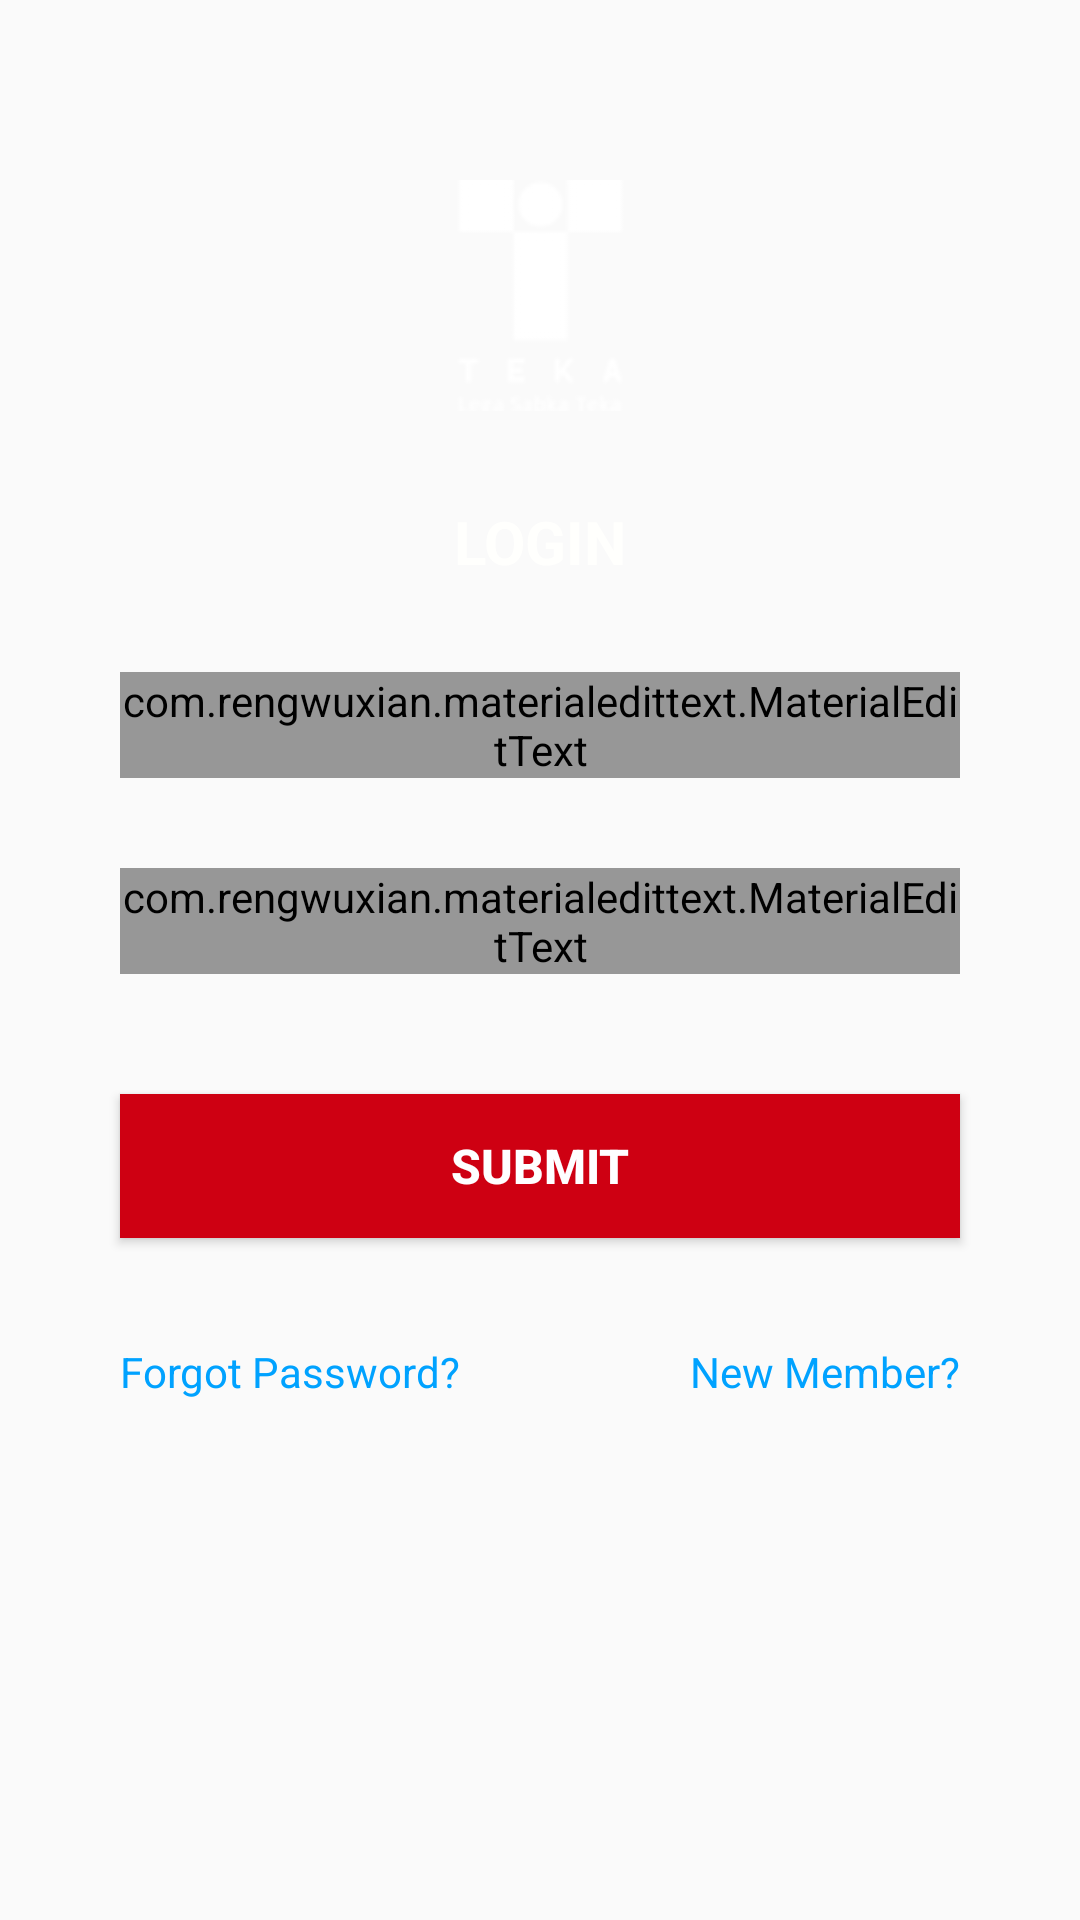

Produce the Android XML layout that renders to this screen, including the resource entries it uses.
<!-- AndroidManifest.xml: application theme AppTheme -->
<!-- res/layout/activity_login.xml -->
<?xml version="1.0" encoding="utf-8"?>
<layout xmlns:android="http://schemas.android.com/apk/res/android"
    xmlns:app="http://schemas.android.com/apk/res-auto">
<data>
    <variable
        name="handlers"
        type="com.teka.myapplication.listeners_login.CallBack" />
    <variable
        name="login"
        type="com.teka.myapplication.login.LoginModel" >
    </variable>

</data>

    <LinearLayout
        android:id="@+id/login_layout"
        android:layout_width="match_parent"
        android:layout_height="match_parent"
        android:orientation="vertical"
        android:background="@drawable/bg_delivery_boy">

        <LinearLayout
            android:layout_width="match_parent"
            android:layout_height="0dp"
            android:layout_weight="0.13"
            android:layout_marginTop="@dimen/d_60dp"
            android:gravity="center">

            <ImageView
                android:layout_width="match_parent"
                android:layout_height="wrap_content"
                android:layout_gravity="center"
                android:contentDescription="@string/app_name"
                android:src="@drawable/teka_logo" />
        </LinearLayout>

        <TextView
            android:layout_width="match_parent"
            android:layout_height="wrap_content"
            android:layout_marginTop="@dimen/d_30dp"
            android:gravity="center"
            android:text="@string/login"
            android:textColor="@color/login_txt"
            android:textSize="@dimen/s_20sp"
            android:textStyle="bold" />

        <LinearLayout
            android:layout_width="match_parent"
            android:layout_height="0dp"
            android:layout_weight="0.75"
            android:orientation="vertical">

            <com.rengwuxian.materialedittext.MaterialEditText
                android:id="@+id/phone_num"
                android:layout_width="match_parent"
                android:layout_height="wrap_content"
                android:layout_marginLeft="@dimen/d_40dp"
                android:layout_marginTop="@dimen/d_30dp"
                android:layout_marginRight="@dimen/d_40dp"
                android:backgroundTint="@color/login_light_gray"
                android:gravity="center"
                android:hint="@string/phone"
                android:inputType="number"
                android:maxLength="10"
                android:maxLines="1"
                android:imeOptions="actionNext"
                android:textColor="@color/login_light_gray"
                android:textColorHint="@color/login_light_gray"
                app:met_baseColor="@color/colorWhite"
                app:met_errorColor="@color/error_color"
                android:textSize="@dimen/s_15sp"
                app:met_floatingLabel="highlight"
                app:met_floatingLabelText="@string/hint_phone_text"
                app:met_primaryColor="@color/login_light_gray"
                app:met_textColorHint="@color/login_light_gray"
                app:met_underlineColor="@color/login_edit_txt_underline" />

            <com.rengwuxian.materialedittext.MaterialEditText
                android:id="@+id/password"
                android:layout_width="match_parent"
                android:layout_height="wrap_content"
                android:layout_marginLeft="@dimen/d_40dp"
                android:layout_marginTop="@dimen/d_30dp"
                android:layout_marginRight="@dimen/d_40dp"
                android:backgroundTint="@color/login_light_gray"
                android:gravity="center"
                android:hint="@string/password"
                android:inputType="textPassword"
                android:maxLength="20"
                android:maxLines="1"
                android:imeOptions="actionDone"
                android:textSize="@dimen/s_15sp"
                android:textColor="@color/colorWhite"
                android:textColorHint="@color/login_light_gray"
                app:met_baseColor="@color/colorWhite"
                app:met_errorColor="@color/error_color"
                app:met_floatingLabel="highlight"
                app:met_floatingLabelText="@string/hint_password_text"
                app:met_primaryColor="@color/login_light_gray"
                app:met_textColorHint="@color/login_light_gray"
                app:met_underlineColor="@color/login_edit_txt_underline" />

            <Button
                android:id="@+id/submit_btn"
                android:layout_width="match_parent"
                android:layout_height="wrap_content"
                android:layout_marginLeft="@dimen/d_40dp"
                android:layout_marginTop="@dimen/d_40dp"
                android:layout_marginRight="@dimen/d_40dp"
                android:background="@color/login_red"
                android:text="@string/submit"
                android:onClick="@{()-> handlers.onSubmitClick()}"
                android:textStyle="bold"
                android:textSize="@dimen/s_16sp"
                android:textColor="@color/login_submit_txt" />

            <LinearLayout
                android:layout_width="match_parent"
                android:layout_height="wrap_content"
                android:layout_marginLeft="@dimen/d_40dp"
                android:layout_marginTop="@dimen/d_30dp"
                android:layout_marginRight="@dimen/d_40dp"
                android:orientation="horizontal"
                android:weightSum="1">

                <TextView
                    android:id="@+id/forgot_pw"
                    android:layout_width="0dp"
                    android:layout_height="wrap_content"
                    android:layout_weight="0.5"
                    android:paddingBottom="@dimen/d_5dp"
                    android:onClick="@{()-> handlers.onForgotPasswordClick()}"
                    android:paddingTop="@dimen/d_5dp"
                    android:text="Forgot Password?"
                    android:textColor="@color/login_forgot_pass_txt" />

                <TextView
                    android:id="@+id/new_member"
                    android:layout_width="0dp"
                    android:layout_height="wrap_content"
                    android:layout_weight="0.5"
                    android:onClick="@{()-> handlers.onNewMemberClick()}"
                    android:paddingBottom="@dimen/d_5dp"
                    android:paddingTop="@dimen/d_5dp"
                    android:gravity="end"
                    android:text="New Member?"
                    android:textColor="@color/login_forgot_pass_txt" />
            </LinearLayout>
        </LinearLayout>
    </LinearLayout>
</layout>
<!-- resources referenced by this layout -->
<resources>
  <color name="colorWhite">#ffffff</color>
  <color name="error_color">#EE0E3B</color>
  <color name="login_edit_txt_underline">#979797</color>
  <color name="login_forgot_pass_txt">#00a2ff</color>
  <color name="login_light_gray">#979797</color>
  <color name="login_red">#ce0012</color>
  <color name="login_submit_txt">#fefeff</color>
  <color name="login_txt">#fffffd</color>
  <dimen name="d_30dp">30dp</dimen>
  <dimen name="d_40dp">40dp</dimen>
  <dimen name="d_5dp">5dp</dimen>
  <dimen name="d_60dp">60dp</dimen>
  <dimen name="s_15sp">15sp</dimen>
  <dimen name="s_16sp">16sp</dimen>
  <dimen name="s_20sp">20sp</dimen>
  <!-- drawable teka_logo: png bitmap (drawable, 348611 bytes) -->
  <string name="app_name">My Application</string>
  <string name="hint_password_text">password</string>
  <string name="hint_phone_text">phone</string>
  <string name="login">LOGIN</string>
  <string name="password">Password</string>
  <string name="phone">Phone</string>
  <string name="submit">SUBMIT</string>
  <style name="AppTheme" parent="Theme.AppCompat.Light.DarkActionBar">
          
          <item name="colorPrimary">@color/colorPrimary</item>
          <item name="colorPrimaryDark">@color/colorPrimaryDark</item>
          <item name="colorAccent">@color/colorAccent</item>
      </style>
  <color name="colorPrimary">#000000</color>
  <color name="colorPrimaryDark">#000000</color>
  <color name="colorAccent">#D81B60</color>
</resources>
